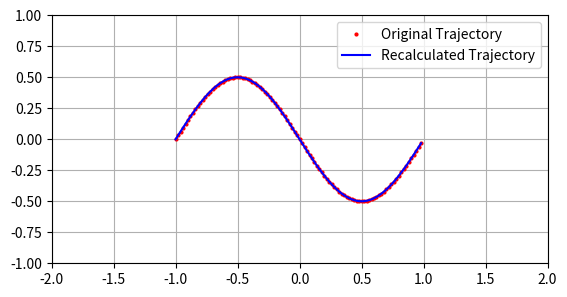

This figure's Python source:
import numpy as np
import matplotlib.pyplot as plt
from matplotlib.animation import FuncAnimation

l1, l2 = 1.0, 1.0

def forward_kinematics(theta1, theta2):
    x1 = l1 * np.cos(theta1)
    y1 = l1 * np.sin(theta1)
    x2 = x1 + l2 * np.cos(theta1 + theta2)
    y2 = y1 + l2 * np.sin(theta1 + theta2)
    return x1, y1, x2, y2

def inverse_kinematics(x, y):
    r = np.sqrt(x**2 + y**2)
    cos_theta2 = (r**2 - l1**2 - l2**2) / (2 * l1 * l2)
    sin_theta2 = np.sqrt(1 - cos_theta2**2)
    theta2 = np.arctan2(sin_theta2, cos_theta2)
    k1 = l1 + l2 * cos_theta2
    k2 = l2 * sin_theta2
    theta1 = np.arctan2(y, x) - np.arctan2(k2, k1)
    return theta1, theta2

def sinusoidal_trajectory(t, amplitude=0.5, frequency=1.0):
    x = t * 2 - 1  
    y = amplitude * np.sin(2 * np.pi * frequency * t)
    return x, y

dt = 0.01
time_steps = np.arange(0, 1, dt)

original_x, original_y = [], []
recalculated_x, recalculated_y = [], []
for t in time_steps:
    x, y = sinusoidal_trajectory(t)
    original_x.append(x)
    original_y.append(y)
    theta1, theta2 = inverse_kinematics(x, y)
    _, _, x2, y2 = forward_kinematics(theta1, theta2)
    recalculated_x.append(x2)
    recalculated_y.append(y2)

fig, ax = plt.subplots()
ax.plot(original_x, original_y, 'ro', markersize=2, label="Original Trajectory")
ax.plot(recalculated_x, recalculated_y, 'b-', label="Recalculated Trajectory")
ax.set_aspect('equal')
ax.set_xlim(-2, 2)
ax.set_ylim(-1, 1)
ax.legend()
ax.grid()


def animate(i):
    ax.clear()

    ax.plot(original_x, original_y, 'ro', markersize=2, label="Original Trajectory")
    ax.plot(recalculated_x, recalculated_y, 'b-', label="Recalculated Trajectory")
    

    x, y = sinusoidal_trajectory(time_steps[i])
    theta1, theta2 = inverse_kinematics(x, y)
    x1, y1, x2, y2 = forward_kinematics(theta1, theta2)
    

    ax.plot([0, x1], [0, y1], 'm-o', label='Link 1')

    ax.plot([x1, x2], [y1, y2], 'g-o', label='Link 2')

    ax.plot(x2, y2, 'bo', label='End-Effector')
    
    ax.set_aspect('equal')
    ax.set_xlim(-2, 2)
    ax.set_ylim(-1, 1)
    ax.legend()
    ax.grid()
    ax.set_title("Comparison of Paths by Forward and Inverse Kinematics")


ani = FuncAnimation(fig, animate, frames=len(time_steps), interval=20)

plt.show()
